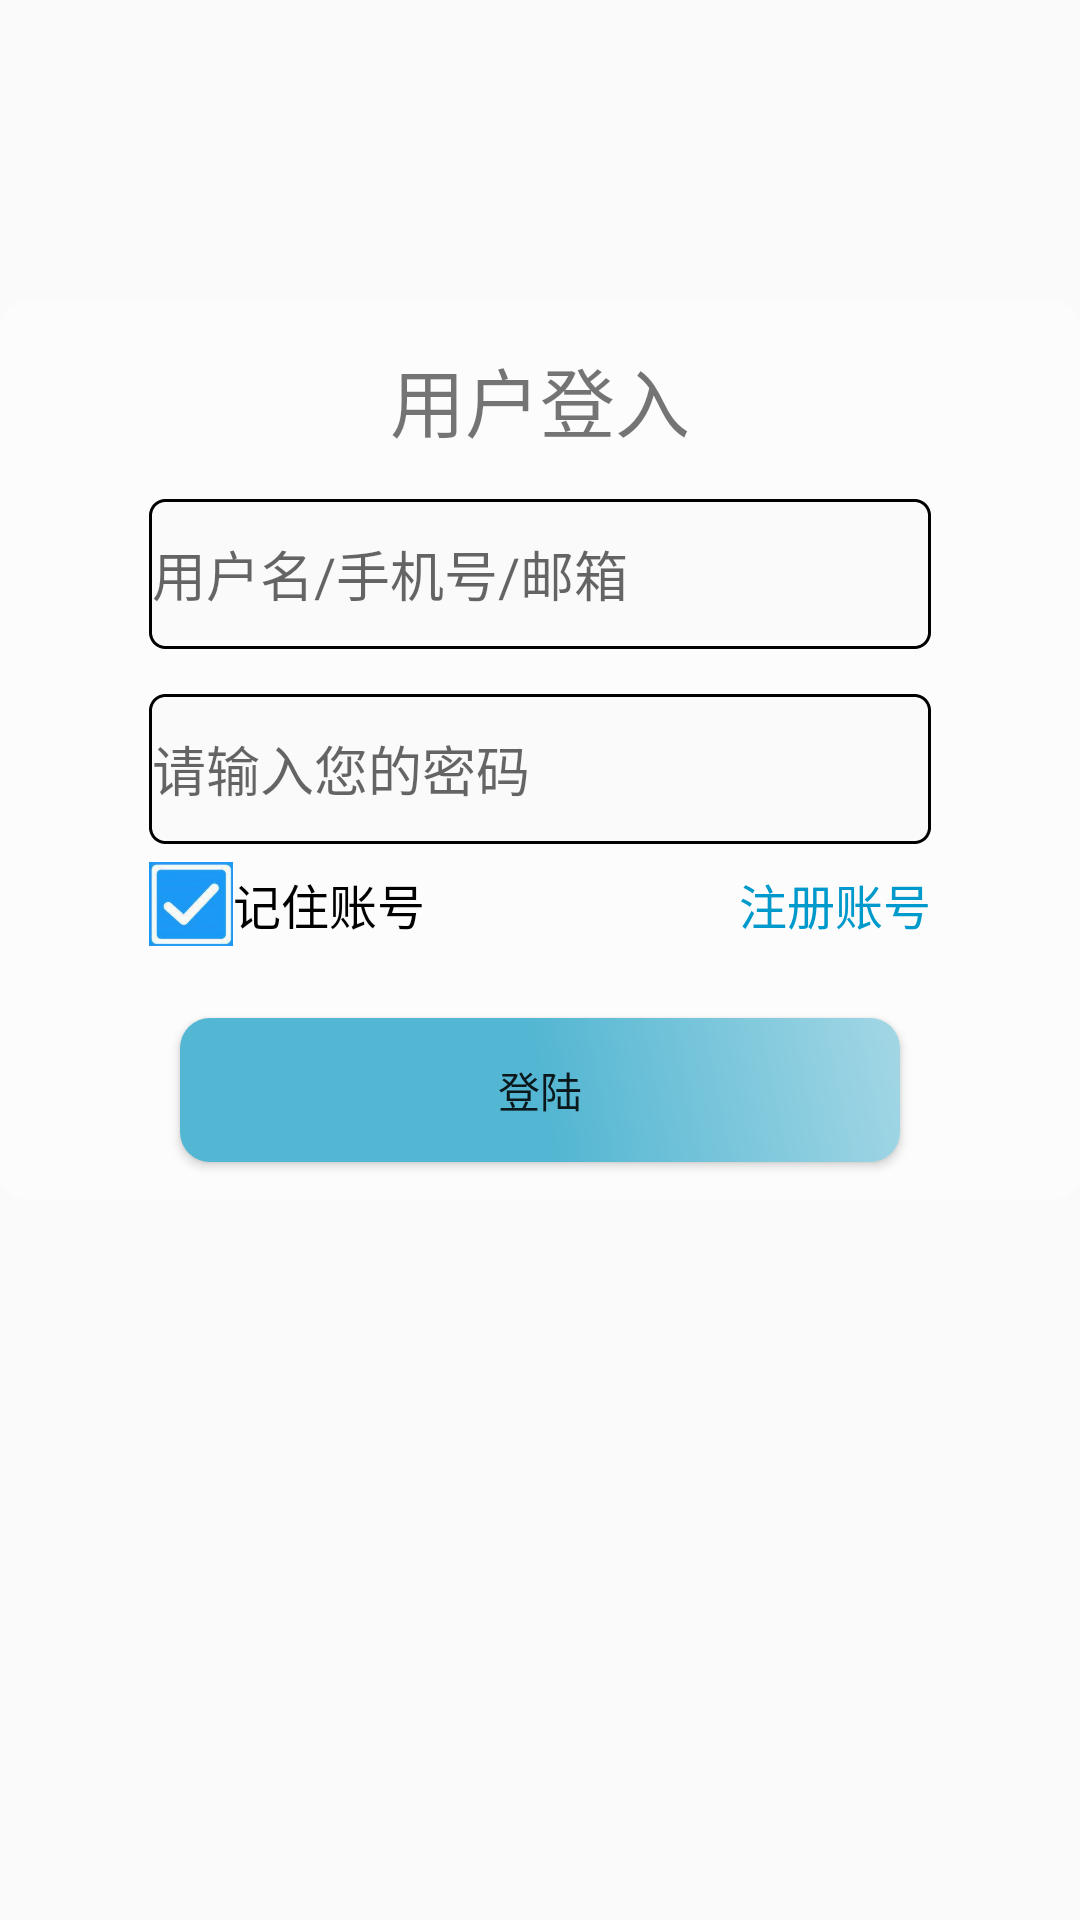

The Android layout XML behind this screen, and the referenced resources:
<!-- AndroidManifest.xml: application theme AppTheme -->
<!-- res/layout/activity_login.xml -->
<?xml version="1.0" encoding="utf-8"?>
<RelativeLayout xmlns:android="http://schemas.android.com/apk/res/android"
    xmlns:tools="http://schemas.android.com/tools"
    android:id="@+id/screen"
    android:layout_width="match_parent"
    android:layout_height="match_parent"
    android:paddingBottom="@dimen/activity_vertical_margin"
    android:paddingLeft="@dimen/activity_horizontal_margin"
    android:paddingRight="@dimen/activity_horizontal_margin"
    android:paddingTop="@dimen/activity_vertical_margin">

    <LinearLayout
        android:id="@+id/loginPanel"
        android:layout_width="400dp"
        android:layout_height="300dp"
        android:layout_centerHorizontal="true"
        android:layout_marginTop="100dp"
        android:background="@drawable/background_login_div"
        android:orientation="vertical">

        <TextView
            android:id="@+id/textView1"
            android:layout_width="wrap_content"
            android:layout_height="wrap_content"
            android:layout_gravity="center"
            android:layout_marginTop="15dp"
            android:text="用户登入"
            android:textSize="25sp" />


        <EditText
            android:id="@+id/accountEt"
            android:layout_width="match_parent"
            android:layout_height="50dp"
            android:layout_marginLeft="50dp"
            android:layout_marginRight="50dp"
            android:layout_marginTop="15dp"
            android:background="@drawable/edit_bg"
            android:ems="10"
            android:hint="用户名/手机号/邮箱">

            <requestFocus />
        </EditText>

        <EditText
            android:id="@+id/pwdEt"
            android:layout_width="match_parent"
            android:layout_height="50dp"
            android:layout_marginLeft="50dp"
            android:layout_marginRight="50dp"
            android:layout_marginTop="15dp"
            android:background="@drawable/edit_bg"
            android:ems="10"
            android:hint="请输入您的密码"
            android:password="true" />

        <LinearLayout
            android:layout_width="match_parent"
            android:layout_height="40dp"
            android:layout_marginLeft="50dp"
            android:layout_marginRight="50dp"
            android:gravity="center_vertical">

            <CheckBox
                android:id="@+id/remonberPwd"
                android:layout_width="28dp"
                android:layout_height="28dp"
                android:background="@drawable/chk_agee_provision_background"
                android:button="@null"
                android:checked="true"
                android:duplicateParentState="false" />

            <TextView
                android:layout_width="wrap_content"
                android:layout_height="wrap_content"
                android:layout_gravity="center_vertical"
                android:layout_weight="1"
                android:text="记住账号"
                android:textColor="@android:color/black"
                android:textSize="16sp" />

            <TextView
                android:id="@+id/tv_register"
                android:layout_width="98dp"
                android:layout_height="wrap_content"
                android:layout_gravity="center_vertical"
                android:layout_weight="2"
                android:gravity="right"
                android:text="注册账号"
                android:textColor="@android:color/holo_blue_dark"
                android:textSize="16sp" />
        </LinearLayout>

        <Button
            android:id="@+id/subBtn"
            android:layout_width="240dp"
            android:layout_height="wrap_content"
            android:layout_gravity="center_horizontal"
            android:layout_marginTop="18dp"
            android:background="@drawable/background_button_div"
            android:text="登陆" />

    </LinearLayout>

    <LinearLayout
        android:id="@+id/regeditPanel"
        android:layout_width="400dp"
        android:layout_height="300dp"
        android:layout_centerHorizontal="true"
        android:layout_marginTop="100dp"
        android:background="@drawable/background_login_div"
        android:orientation="vertical"
        android:visibility="gone">

        <TextView
            android:id="@+id/tv_title"
            android:layout_width="wrap_content"
            android:layout_height="wrap_content"
            android:layout_gravity="center"
            android:layout_marginTop="15dp"
            android:text="用户注册"
            android:textSize="25sp" />


        <EditText
            android:id="@+id/edit_Phone"
            android:layout_width="match_parent"
            android:layout_height="50dp"
            android:layout_marginLeft="50dp"
            android:layout_marginRight="50dp"
            android:layout_marginTop="15dp"
            android:background="@drawable/edit_bg"
            android:ems="10"
            android:hint="输入手机号">

            <requestFocus />
        </EditText>

        <EditText
            android:id="@+id/pwdEt_regedit"
            android:layout_width="match_parent"
            android:layout_height="50dp"
            android:layout_marginLeft="50dp"
            android:layout_marginRight="50dp"
            android:layout_marginTop="15dp"
            android:background="@drawable/edit_bg"
            android:ems="10"
            android:hint="请输入您的密码"
            android:password="true" />

        <LinearLayout
            android:layout_width="match_parent"
            android:layout_height="40dp"
            android:layout_marginLeft="50dp"
            android:layout_marginRight="50dp"
            android:gravity="center_vertical">

        </LinearLayout>

        <Button
            android:id="@+id/subBtn_regidit"
            android:layout_width="240dp"
            android:layout_height="wrap_content"
            android:layout_gravity="center_horizontal"
            android:layout_marginTop="18dp"
            android:background="@drawable/background_button_div"
            android:text="注册" />

    </LinearLayout>


    <ProgressBar
        android:id="@+id/progressBarlogin"
        style="?android:attr/progressBarStyleLarge"
        android:layout_width="wrap_content"
        android:layout_height="wrap_content"
        android:layout_below="@+id/loginPanel"
        android:layout_centerHorizontal="true"
        android:visibility="gone" />
</RelativeLayout>
<!-- resources referenced by this layout -->
<resources>
  <!-- drawable background_button_div (drawable) -->
  <?xml version="1.0" encoding="UTF-8"?>
  <shape xmlns:android="http://schemas.android.com/apk/res/android">
      <solid android:color="#FF72CAE1" />     
      <corners android:radius="10dip" />
      <gradient
          android:startColor="#53B6D2"
          android:endColor="#A3D7E5"
          android:angle="45"
          android:centerColor="#53B6D2"
          android:gradientRadius="45dp">
      </gradient>
  
  </shape>
  <!-- drawable background_login_div (drawable) -->
  <?xml version="1.0" encoding="UTF-8"?>
  <shape xmlns:android="http://schemas.android.com/apk/res/android">
      <solid android:color="#55FFFFFF" />     
      <corners android:radius="10dip" />
  </shape>
  <!-- drawable chk_agee_provision_background (drawable) -->
  <?xml version="1.0" encoding="utf-8"?>
  <selector
      xmlns:android="http://schemas.android.com/apk/res/android">
      <item android:state_checked="true" android:drawable="@mipmap/fuxuan_input02" />
      <item android:state_selected="true" android:drawable="@mipmap/fuxuan_input02"></item>
      <item android:state_pressed="true" android:drawable="@mipmap/fuxuan_input02"></item>
      <item android:state_checked="false" android:drawable="@mipmap/fuxuan_input01" />
  </selector>
  <!-- drawable edit_bg (drawable) -->
  <?xml version="1.0" encoding="UTF-8"?>
  <shape xmlns:android="http://schemas.android.com/apk/res/android">
      android:shape="rectangle" >
      
      <solid android:color="#FAFAFA" />
      
      <stroke
          android:dashGap="0.0dip"
          android:dashWidth="1.0dip"
          android:width="1.0dip"
          android:color="#000000" />
      <padding
          android:bottom="1.0dip"
          android:left="1.0dip"
          android:right="1.0dip"
          android:top="1.0dip" />
      <corners android:radius="5.0dip" />
  </shape>
  <style name="AppTheme" parent="Theme.AppCompat.Light.DarkActionBar">
          
          <item name="colorPrimary">@color/colorPrimary</item>
          <item name="colorPrimaryDark">@color/colorPrimaryDark</item>
          <item name="colorAccent">@color/colorAccent</item>
      </style>
  <color name="colorPrimary">#3F51B5</color>
  <color name="colorPrimaryDark">#303F9F</color>
  <color name="colorAccent">#FF4081</color>
</resources>
